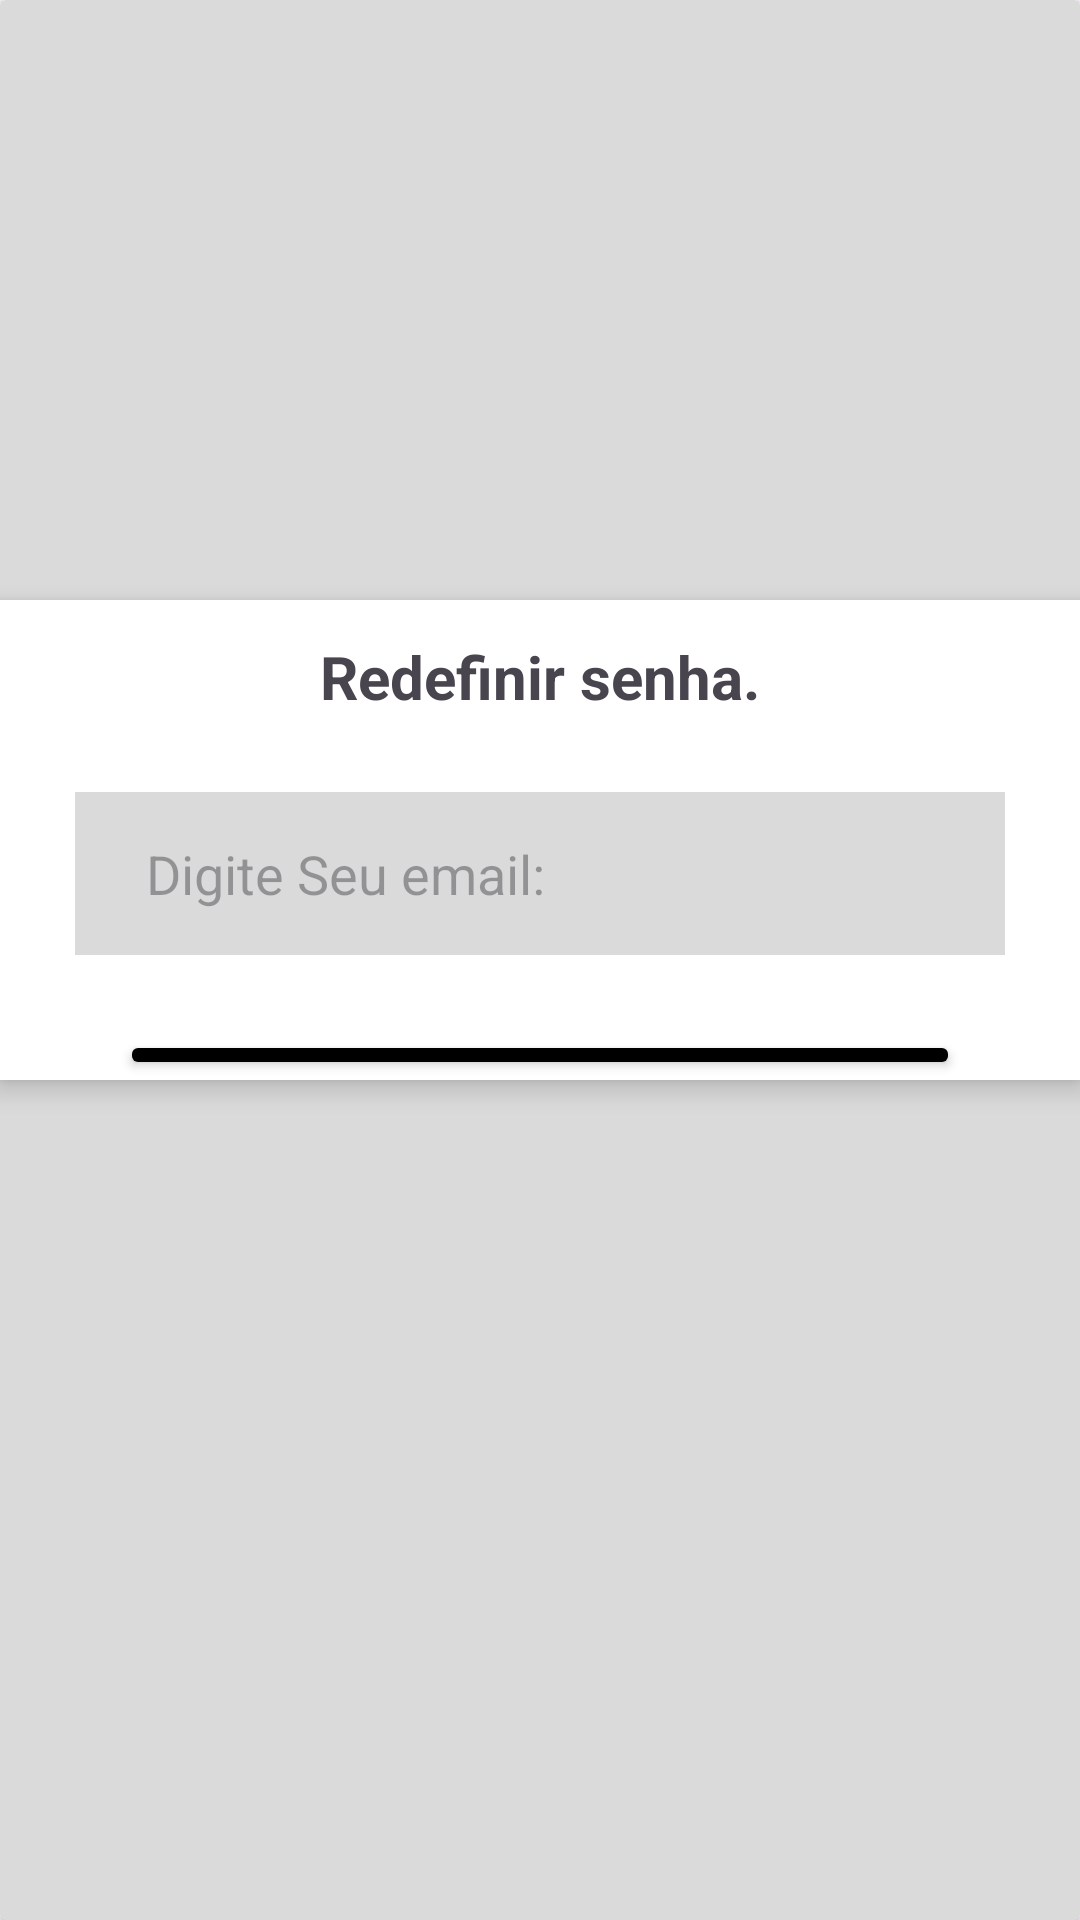

Write the Android layout XML for this screen, with the resource values it uses.
<!-- AndroidManifest.xml: application theme Theme.FireBaseTeste -->
<!-- res/layout/activity_forgot_password.xml -->
<?xml version="1.0" encoding="utf-8"?>
<androidx.cardview.widget.CardView xmlns:android="http://schemas.android.com/apk/res/android"
    xmlns:app="http://schemas.android.com/apk/res-auto"
    xmlns:tools="http://schemas.android.com/tools"
    android:layout_width="match_parent"
    android:layout_height="match_parent"
    android:backgroundTint="@color/ligth_gray"
    android:layout_gravity="center"
    tools:context=".pressentation.formesqueciasenha.ForgotPassword">

    <LinearLayout
        android:layout_width="match_parent"
        android:layout_height="match_parent"
        android:layout_marginTop="200dp"
        android:layout_marginBottom="280dp"
        android:background="@color/white"
        android:orientation="vertical"
        android:gravity="center"
        android:elevation="5dp">

        <TextView
            android:layout_width="match_parent"
            android:layout_height="wrap_content"
            android:text="Redefinir senha."
            android:textStyle="bold"
            android:textSize="20dp"
            android:textAlignment="center"
            android:layout_marginTop="12dp"/>

        <EditText
            android:id="@+id/edtemailLogin"
            android:layout_width="match_parent"
            android:layout_height="wrap_content"
            android:layout_margin="25dp"
            android:layout_marginTop="35dp"
            android:background="@color/ligth_gray"
            android:hint="  Digite Seu email:"
            android:inputType="textEmailAddress"
            android:maxLines="1"
            android:padding="15dp"
            tools:layout_editor_absoluteX="0dp"
            android:drawablePadding="5dp"
            android:drawableStart="@drawable/baseline_email_24"/>


      <Button
          android:layout_width="match_parent"
          android:layout_height="wrap_content"
          android:id="@+id/btnreset"
          android:backgroundTint="@color/black"
          android:text="REDEFINIR"
          android:layout_marginStart="40dp"
          android:layout_marginEnd="40dp"
          tools:layout_editor_absoluteX="13dp"
      />


    </LinearLayout>

</androidx.cardview.widget.CardView>
<!-- resources referenced by this layout -->
<resources>
  <color name="black">#FF000000</color>
  <color name="ligth_gray">#DADADA</color>
  <color name="white">#FFFFFFFF</color>
  <style name="Theme.FireBaseTeste" parent="Base.Theme.FireBaseTeste" />
  <style name="Base.Theme.FireBaseTeste" parent="Theme.Material3.DayNight.NoActionBar">
          
          
      </style>
</resources>
